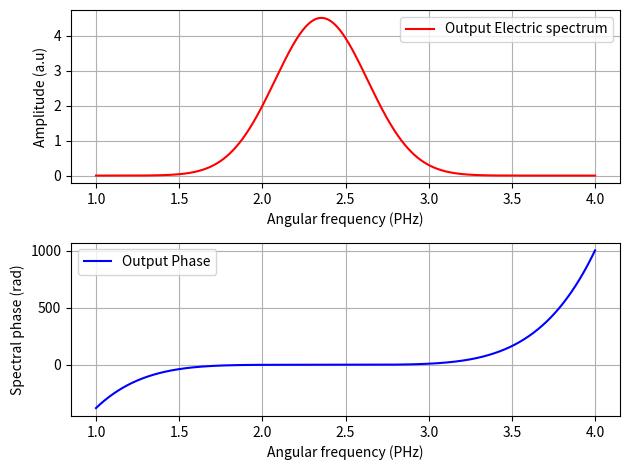
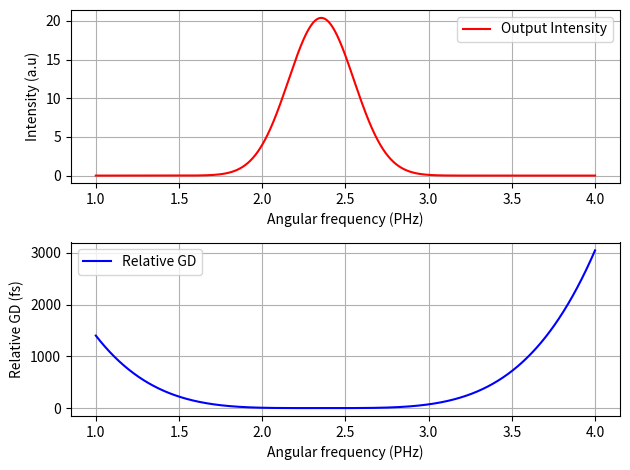
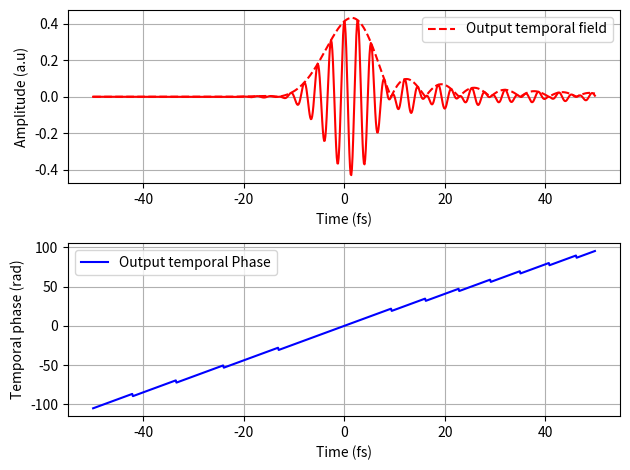
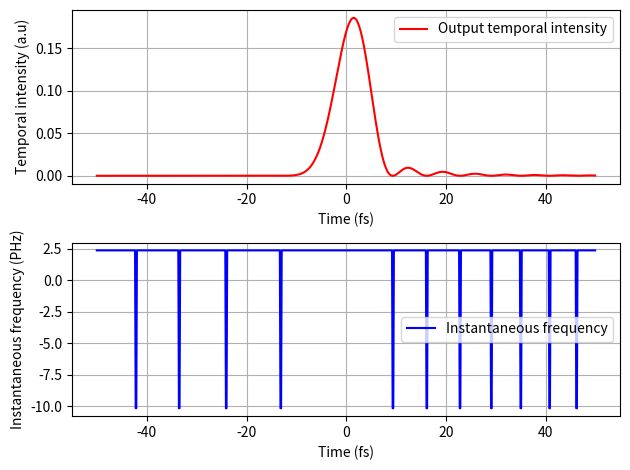
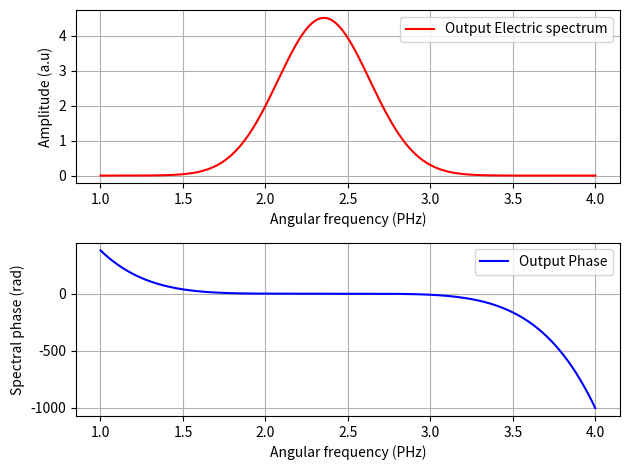
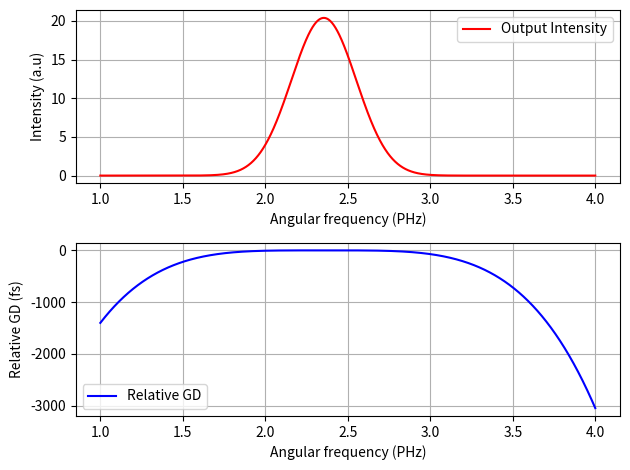
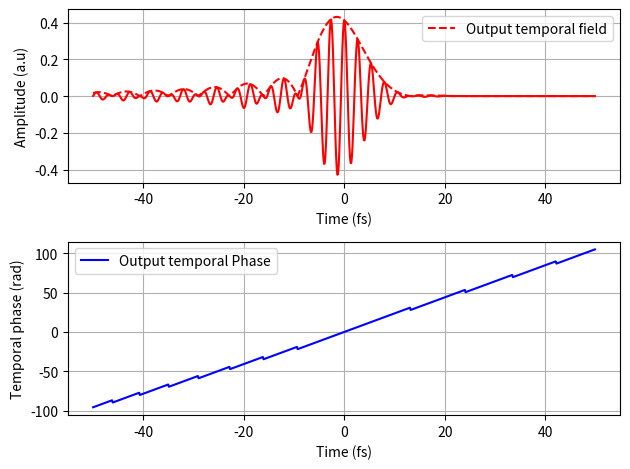
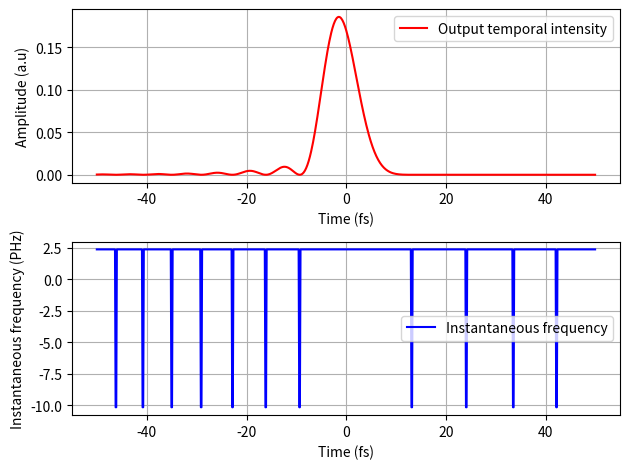

Python code for these plots, in order:
# -*- coding: utf-8 -*-
"""
Created on Thu Nov 21 03:21:34 2024

[redacted]
"""

#This script is for assignment 3 femtosecond python course. To understand the effect of GDD, TOD, FOD and QOD
import numpy as np
import matplotlib.pyplot as plt
plt.close('all')

c = 299.792458 #nm/fs
wl = 800 #nm
N = 2**16 #the time window
omega = 50 #PHz
dt = 2 * np.pi / omega #time resolution
dw = omega / N #angular frequency resolution
T = N * dt #Time window
tau_0 = 6 #fs

w_0 = 2 * np.pi * c / wl #The carrier angular frequency
t = np.arange(-T/2, T/2, dt)
w = np.arange(-omega/2, omega/2, dw)
dom = w - w_0

#print all necessary parameters
print(f'The time resolution dt is {dt: 0.3f} fs and the time window T is {T: 0.1f} fs')
print(f'The anglar frequency resolution dw is {dw: 0.6f} PHz and the carrier angular frequency w_0 is {w_0: 0.3f} PHz')

#%% Getting all the necessary functions
#The complex spectrum
def complex_spectrum(t, w, w_c): #t is the time FWHM, w_c is the carrier angular freq
    amplitude = np.sqrt(np.pi) * t / np.sqrt(8 * np.log(2))
    exp_term = np.exp(-(w - w_c)**2 * t**2 / (8 * np.log(2)))
    spectrum = amplitude * exp_term
    return spectrum
#The analytical temporal spectrum
def analytical_field(t, t0, w_c): # t is the time array and t0 is d time FWHM
    exp_term = np.exp(-2 * np.log(2) * (t/t0)**2) * np.exp(1j * w_c * t)
    temporal_field = 0.5 * exp_term
    return temporal_field
#The spectral phase
def transfer_function(phi0, GD, GDD, T, F, Q, N): #the first... fifth order dispersion term (N is time window)
  A =  np.ones(N)
  dw = omega / N
  w = np.arange(-omega/2, omega/2, dw)
  dom = w - w_0
  spectral_phase = phi0 + (GD * dom) + (GDD/2 * dom**2) + ((T/6) * dom**3) + ((F/24) * dom**4) + ((Q/120) * dom**5)
  H = A * np.exp(-1j * spectral_phase)
  return H

#Inverse transform 
def inverse_fourier(spectrum): #spectrum is the spectral field
    temporal_field = np.fft.fftshift(np.fft.ifft(np.fft.fftshift(spectrum))) * omega / (2 * np.pi)
    return temporal_field
#The output E field
#the output E field is a product of the transfer funnction and the input spectral field

#%%some needed parameters for use
#A  function to get the time index
def time_index(t,t1,t2): #t1 is the min and t2 is the max
    t_min = np.argmin(np.abs(t - t1))
    t_max = np.argmin(np.abs(t - t2))
    t0 = np.argmin(np.abs(t - 0))
    return t_min, t_max, t0

    
#A  function to get the spectral index
def spectral_index(w, w1, w2, w0): #w1 is the min and w2 is the max, w is the ang. freq array and w0 is the carrier ang frq
    i_min = np.argmin(np.abs(w - w1))
    i_max = np.argmin(np.abs(w - w2))
    i0 = np.argmin(np.abs(w - w0))
    return i_min, i_max, i0

#The output E field
#the output E field is a product of the transfer funnction and the input spectral field
#to get the output spectral field and the phase  
def output_spectral_field(H,E_in, i_0): #E_in is the input spectral domain here
    output_field = H * E_in
    output_phase = np.unwrap(-np.angle(output_field))
    n = round(output_phase[i_0] / (2 * np.pi))
    phase_out = output_phase - n * 2 * np.pi
    return output_field, phase_out

#To get the relative GD (spectral domain)
def relative_GD_out(output_phase, i_0, w):
    dom = w -w_0
    GD_out = np.gradient(output_phase, dom)
    relGD_out = GD_out - GD_out[i_0]
    return relGD_out
#In the temporal domain the phase and instantaneous frequency
def temporal_phase(t_field, t_0):
    phase_out_t = np.unwrap(np.angle(t_field))
    n = round(phase_out_t[t_0] / (2 * np.pi))
    phase_out_t = phase_out_t - n * 2 * np.pi
    w_inst = np.gradient(phase_out_t, dt) #instantaneous frequency
    return phase_out_t, w_inst


#%%FUNCTION TO FIND THE FWHM
    
def FWHM(I_t, t):
    dt = 2 * np.pi / omega #time resolution

    # Calculate the value of the intensity at half its maximum
    I_t_half = np.amax(I_t) / 2
    
    # Find the index of the maximum intensity
    i_max = np.argmax(I_t)
    
    # Initialize indices for finding the left and right half-max points of FWHM
    i_0 = i_max
    i_1 = i_max

    # Simultaneous getting the half-max points with some conditions
    while I_t[i_0] > I_t_half or I_t[i_1] > I_t_half:
            if I_t[i_0] > I_t_half:
                i_0 -= 1
            if I_t[i_1] > I_t_half:
                i_1 += 1
    #the FWHM calculation using linear interpolation
    t_0 = t[i_0] + ((I_t_half - I_t[i_0]) / (I_t[i_0 + 1] - I_t[i_0])) * dt #the left
    t_1 = t[i_1] - ((I_t_half - I_t[i_1]) / (I_t[i_1 - 1] - I_t[i_1])) * dt #the right

    # the  FWHM using the interpolated times
    FWHM = t_1 - t_0  
    return FWHM, t_0, t_1


#%% FOD 10000

#the input field and other parameters
E10_w_in = complex_spectrum(tau_0, w, w_0)
H10_w = transfer_function(0, 0, 0, 0, 0, 10000, 2**16)
i_min = spectral_index(w, 1, 4, w_0)[0]
i_max = spectral_index(w, 1, 4, w_0)[1]
i0 = spectral_index(w, 1, 4, w_0)[2]
t_min = time_index(t, -50, 50)[0]
t_max = time_index(t, -50, 50)[1]
t0 = time_index(t, -50, 50)[2]

#The output - PLOTTED PARAMETERS
E10_w_out = output_spectral_field(H10_w, E10_w_in, i0)[0] #spectra domain
output_phase10 = output_spectral_field(H10_w, E10_w_in, i0)[1]
relGD10_out = relative_GD_out(output_phase10, i0, w) #The relative GD
E10_t_out = inverse_fourier(E10_w_out) #temporal domain
phase10_out_t = temporal_phase(E10_t_out, t0)[0]
w10_inst = temporal_phase(E10_t_out, t0)[1] #The instantaneous frequency
#%% Plots
#The  spectral field and phase
plt.figure(20)
plt.subplot(211)
plt.plot(w[i_min:i_max], np.abs(E10_w_out[i_min:i_max]), 'r-', label = 'Output Electric spectrum')
plt.xlabel('Angular frequency (PHz)')
plt.ylabel('Amplitude (a.u)')
plt.legend()
plt.grid()

plt.subplot(212)
plt.plot(w[i_min:i_max], output_phase10[i_min:i_max], 'b-', label = 'Output Phase')
plt.xlabel('Angular frequency (PHz)')
plt.ylabel('Spectral phase (rad)')
plt.legend()
plt.grid()
plt.tight_layout()
plt.show()

#The intensity and relative GD

plt.figure(21)
plt.subplot(211)
plt.plot(w[i_min:i_max], np.abs(E10_w_out[i_min:i_max])**2, 'r-', label = 'Output Intensity')
plt.xlabel('Angular frequency (PHz)')
plt.ylabel('Intensity (a.u)')
plt.legend()
plt.grid()

plt.subplot(212)
plt.plot(w[i_min:i_max], relGD10_out[i_min:i_max], 'b-', label = 'Relative GD')
plt.xlabel('Angular frequency (PHz)')
plt.ylabel('Relative GD (fs)')
plt.legend()
plt.grid()
plt.tight_layout()
plt.show()

#Temporal intensity and phase

plt.figure(22)
plt.subplot(211)
plt.plot(t[t_min:t_max], np.abs(E10_t_out[t_min:t_max]), 'r--', label = 'Output temporal field')
plt.plot(t[t_min:t_max], np.real(E10_t_out[t_min:t_max]), 'r-')
plt.xlabel('Time (fs)')
plt.ylabel('Amplitude (a.u)')
plt.legend()
plt.grid()

plt.subplot(212)
plt.plot(t[t_min:t_max], phase10_out_t[t_min:t_max], 'b-', label = 'Output temporal Phase')
plt.xlabel('Time (fs)')
plt.ylabel('Temporal phase (rad)')
plt.legend()
plt.grid()
plt.tight_layout()
plt.show()

#the intensity and the instantaneous frequency

plt.figure(23)
plt.subplot(211)
plt.plot(t[t_min:t_max], np.abs(E10_t_out[t_min:t_max])**2, 'r-', label = 'Output temporal intensity')
plt.xlabel('Time (fs)')
plt.ylabel('Temporal intensity (a.u)')
plt.legend()
plt.grid()

plt.subplot(212)
plt.plot(t[t_min:t_max], w10_inst[t_min:t_max], 'b-', label = 'Instantaneous frequency')
plt.xlabel('Time (fs)')
plt.ylabel('Instantaneous frequency (PHz)')
plt.legend()
plt.grid()
plt.tight_layout()
plt.show()

temporal_dur = FWHM(np.abs(E10_t_out[t_min:t_max])**2, t)[0]
t0 = FWHM(np.abs(E10_t_out[t_min:t_max])**2, t)[1]
t1 = FWHM(np.abs(E10_t_out[t_min:t_max])**2, t)[2]

print(f'The pulse  duration (FWHM) from the I(t) curve of QOD = 10000 is {temporal_dur: 0.2f} fs ')

#%%FOD -1000


#the input field and other parameters
E9_w_in = complex_spectrum(tau_0, w, w_0)
H9_w = transfer_function(0, 0, 0, 0, 0, -10000, 2**16)
i_min = spectral_index(w, 1, 4, w_0)[0]
i_max = spectral_index(w, 1, 4, w_0)[1]
i0 = spectral_index(w, 1, 4, w_0)[2]
t_min = time_index(t, -50, 50)[0]
t_max = time_index(t, -50, 50)[1]
t0 = time_index(t, -50, 50)[2]

#The output - PLOTTED PARAMETERS
E9_w_out = output_spectral_field(H9_w, E9_w_in, i0)[0] #spectra domain
output_phase9 = output_spectral_field(H9_w, E9_w_in, i0)[1]
relGD9_out = relative_GD_out(output_phase9, i0, w) #The relative GD
E9_t_out = inverse_fourier(E9_w_out) #temporal domain
phase9_out_t = temporal_phase(E9_t_out, t0)[0]
w9_inst = temporal_phase(E9_t_out, t0)[1] #The instantaneous frequency
#%% Plots
#The  spectral field and phase
plt.figure(24)
plt.subplot(211)
plt.plot(w[i_min:i_max], np.abs(E9_w_out[i_min:i_max]), 'r-', label = 'Output Electric spectrum')
plt.xlabel('Angular frequency (PHz)')
plt.ylabel('Amplitude (a.u)')
plt.legend()
plt.grid()

plt.subplot(212)
plt.plot(w[i_min:i_max], output_phase9[i_min:i_max], 'b-', label = 'Output Phase')
plt.xlabel('Angular frequency (PHz)')
plt.ylabel('Spectral phase (rad)')
plt.legend()
plt.grid()
plt.tight_layout()
plt.show()

#The intensity and relative GD

plt.figure(25)
plt.subplot(211)
plt.plot(w[i_min:i_max], np.abs(E9_w_out[i_min:i_max])**2, 'r-', label = 'Output Intensity')
plt.xlabel('Angular frequency (PHz)')
plt.ylabel('Intensity (a.u)')
plt.legend()
plt.grid()

plt.subplot(212)
plt.plot(w[i_min:i_max], relGD9_out[i_min:i_max], 'b-', label = 'Relative GD')
plt.xlabel('Angular frequency (PHz)')
plt.ylabel('Relative GD (fs)')
plt.legend()
plt.grid()
plt.tight_layout()
plt.show()

#Temporal intensity and phase

plt.figure(26)
plt.subplot(211)
plt.plot(t[t_min:t_max], np.abs(E9_t_out[t_min:t_max]), 'r--', label = 'Output temporal field')
plt.plot(t[t_min:t_max], np.real(E9_t_out[t_min:t_max]), 'r-')
plt.xlabel('Time (fs)')
plt.ylabel('Amplitude (a.u)')
plt.legend()
plt.grid()

plt.subplot(212)
plt.plot(t[t_min:t_max], phase9_out_t[t_min:t_max], 'b-', label = 'Output temporal Phase')
plt.xlabel('Time (fs)')
plt.ylabel('Temporal phase (rad)')
plt.legend()
plt.grid()
plt.tight_layout()
plt.show()

#the intensity and the instantaneous frequency

plt.figure(27)
plt.subplot(211)
plt.plot(t[t_min:t_max], np.abs(E9_t_out[t_min:t_max])**2, 'r-', label = 'Output temporal intensity')
plt.xlabel('Time (fs)')
plt.ylabel('Amplitude (a.u)')
plt.legend()
plt.grid()

plt.subplot(212)
plt.plot(t[t_min:t_max], w9_inst[t_min:t_max], 'b-', label = 'Instantaneous frequency')
plt.xlabel('Time (fs)')
plt.ylabel('Instantaneous frequency (PHz)')
plt.legend()
plt.grid()
plt.tight_layout()
plt.show()

temporal_dur1 = FWHM(np.abs(E9_t_out[t_min:t_max])**2, t)[0]
print(f'The pulse  duration (FWHM) from the I(t) curve of QOD = -10000 is {temporal_dur1: 0.2f} fs ')
